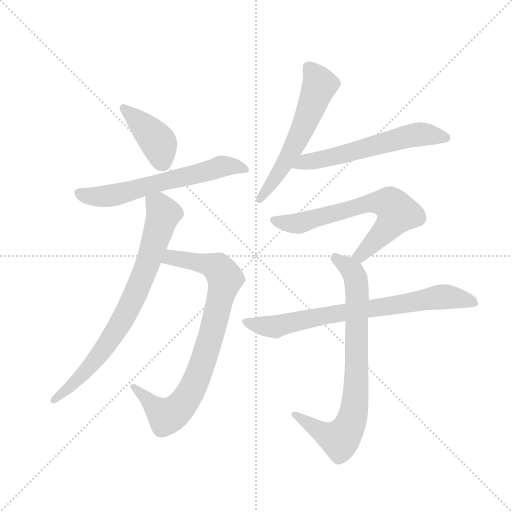
t = 0.00 s
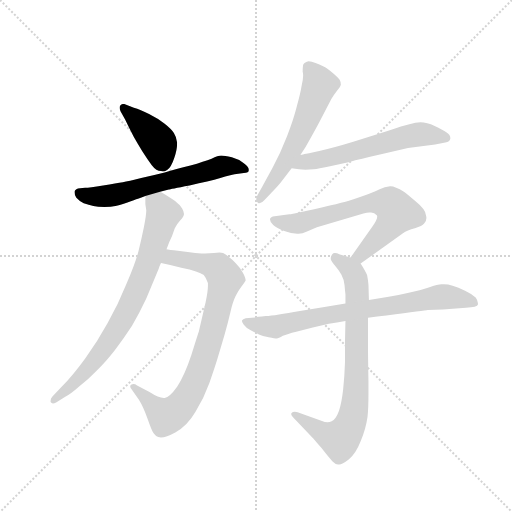
t = 1.45 s
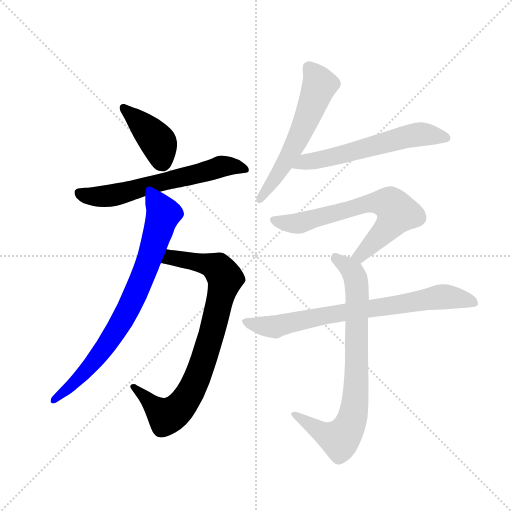
t = 2.90 s
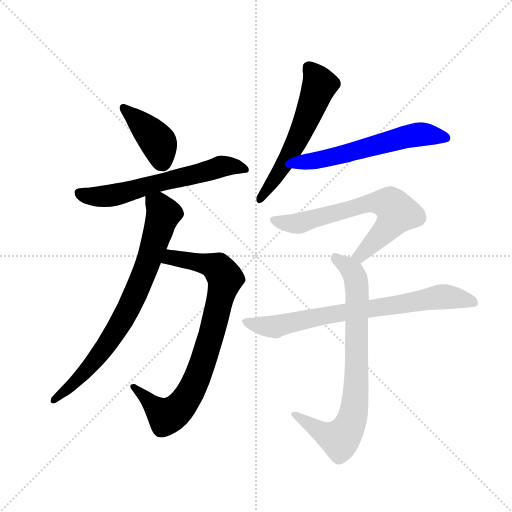
t = 4.35 s
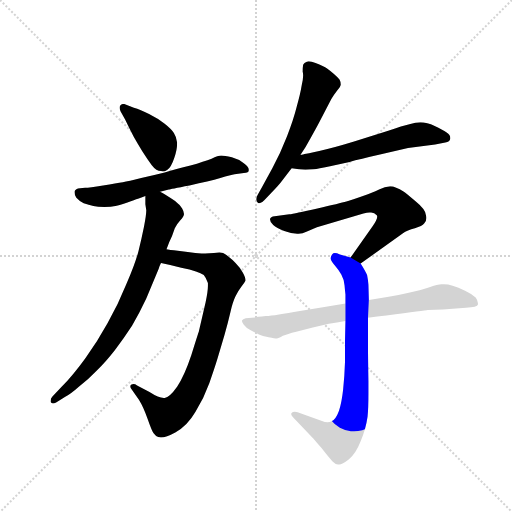
t = 5.80 s
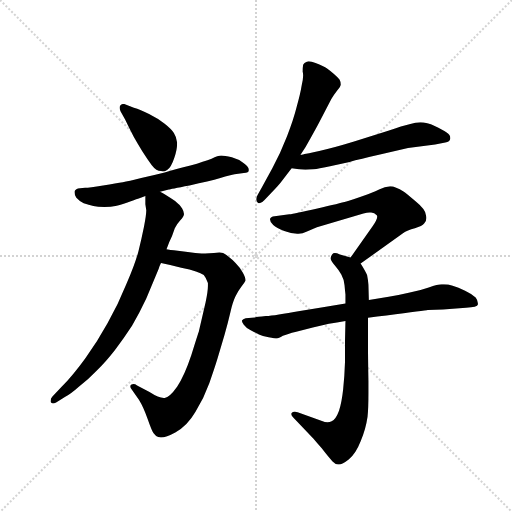
t = 7.25 s

The animated SVG that drew these frames (rendered in a browser with its animation timeline set to each time). Animation: 9 CSS @keyframes rules; one cycle of 7.25 s.

<svg version="1.1" viewBox="0 0 1024 1024" xmlns="http://www.w3.org/2000/svg">
  <g stroke="lightgray" stroke-dasharray="1,1" stroke-width="1" transform="scale(4, 4)">
    <line x1="0" y1="0" x2="256" y2="256"></line>
    <line x1="256" y1="0" x2="0" y2="256"></line>
    <line x1="128" y1="0" x2="128" y2="256"></line>
    <line x1="0" y1="128" x2="256" y2="128"></line>
  </g>
  <g transform="scale(0.92, -0.92) translate(60, -850)">
    <style type="text/css">
      
        @keyframes keyframes0 {
          from {
            stroke: blue;
            stroke-dashoffset: 415;
            stroke-width: 128;
          }
          57% {
            animation-timing-function: step-end;
            stroke: blue;
            stroke-dashoffset: 0;
            stroke-width: 128;
          }
          to {
            stroke: black;
            stroke-width: 1024;
          }
        }
        #make-me-a-hanzi-animation-0 {
          animation: keyframes0 0.5877278645833334s both;
          animation-delay: 0s;
          animation-timing-function: linear;
        }
      
        @keyframes keyframes1 {
          from {
            stroke: blue;
            stroke-dashoffset: 630;
            stroke-width: 128;
          }
          67% {
            animation-timing-function: step-end;
            stroke: blue;
            stroke-dashoffset: 0;
            stroke-width: 128;
          }
          to {
            stroke: black;
            stroke-width: 1024;
          }
        }
        #make-me-a-hanzi-animation-1 {
          animation: keyframes1 0.7626953125s both;
          animation-delay: 0.5877278645833334s;
          animation-timing-function: linear;
        }
      
        @keyframes keyframes2 {
          from {
            stroke: blue;
            stroke-dashoffset: 838;
            stroke-width: 128;
          }
          73% {
            animation-timing-function: step-end;
            stroke: blue;
            stroke-dashoffset: 0;
            stroke-width: 128;
          }
          to {
            stroke: black;
            stroke-width: 1024;
          }
        }
        #make-me-a-hanzi-animation-2 {
          animation: keyframes2 0.9319661458333334s both;
          animation-delay: 1.3504231770833335s;
          animation-timing-function: linear;
        }
      
        @keyframes keyframes3 {
          from {
            stroke: blue;
            stroke-dashoffset: 786;
            stroke-width: 128;
          }
          72% {
            animation-timing-function: step-end;
            stroke: blue;
            stroke-dashoffset: 0;
            stroke-width: 128;
          }
          to {
            stroke: black;
            stroke-width: 1024;
          }
        }
        #make-me-a-hanzi-animation-3 {
          animation: keyframes3 0.8896484375s both;
          animation-delay: 2.282389322916667s;
          animation-timing-function: linear;
        }
      
        @keyframes keyframes4 {
          from {
            stroke: blue;
            stroke-dashoffset: 578;
            stroke-width: 128;
          }
          65% {
            animation-timing-function: step-end;
            stroke: blue;
            stroke-dashoffset: 0;
            stroke-width: 128;
          }
          to {
            stroke: black;
            stroke-width: 1024;
          }
        }
        #make-me-a-hanzi-animation-4 {
          animation: keyframes4 0.7203776041666666s both;
          animation-delay: 3.172037760416667s;
          animation-timing-function: linear;
        }
      
        @keyframes keyframes5 {
          from {
            stroke: blue;
            stroke-dashoffset: 595;
            stroke-width: 128;
          }
          66% {
            animation-timing-function: step-end;
            stroke: blue;
            stroke-dashoffset: 0;
            stroke-width: 128;
          }
          to {
            stroke: black;
            stroke-width: 1024;
          }
        }
        #make-me-a-hanzi-animation-5 {
          animation: keyframes5 0.7342122395833334s both;
          animation-delay: 3.8924153645833335s;
          animation-timing-function: linear;
        }
      
        @keyframes keyframes6 {
          from {
            stroke: blue;
            stroke-dashoffset: 679;
            stroke-width: 128;
          }
          69% {
            animation-timing-function: step-end;
            stroke: blue;
            stroke-dashoffset: 0;
            stroke-width: 128;
          }
          to {
            stroke: black;
            stroke-width: 1024;
          }
        }
        #make-me-a-hanzi-animation-6 {
          animation: keyframes6 0.8025716145833334s both;
          animation-delay: 4.626627604166667s;
          animation-timing-function: linear;
        }
      
        @keyframes keyframes7 {
          from {
            stroke: blue;
            stroke-dashoffset: 790;
            stroke-width: 128;
          }
          72% {
            animation-timing-function: step-end;
            stroke: blue;
            stroke-dashoffset: 0;
            stroke-width: 128;
          }
          to {
            stroke: black;
            stroke-width: 1024;
          }
        }
        #make-me-a-hanzi-animation-7 {
          animation: keyframes7 0.8929036458333334s both;
          animation-delay: 5.42919921875s;
          animation-timing-function: linear;
        }
      
        @keyframes keyframes8 {
          from {
            stroke: blue;
            stroke-dashoffset: 767;
            stroke-width: 128;
          }
          71% {
            animation-timing-function: step-end;
            stroke: blue;
            stroke-dashoffset: 0;
            stroke-width: 128;
          }
          to {
            stroke: black;
            stroke-width: 1024;
          }
        }
        #make-me-a-hanzi-animation-8 {
          animation: keyframes8 0.8741861979166666s both;
          animation-delay: 6.322102864583333s;
          animation-timing-function: linear;
        }
      
    </style>
    
      <path d="M 212 590 Q 222 569 231 552 Q 240 536 250 520 Q 260 504 270 491 Q 280 478 290 478 Q 292 477 294 477 Q 298 477 304 481 Q 312 486 319 507 Q 325 525 325 537 L 325 540 Q 324 552 318 561 Q 312 570 298 581 Q 284 592 264 602 Q 245 612 231 616 L 210 624 L 208 624 Q 204 624 201 620 Q 200 618 200 616 Q 200 613 202 608 L 212 590 Z" fill="lightgray"></path>
    
      <path d="M 288 433 L 307 438 Q 309 439 352 447 Q 395 456 419 463 Q 442 470 450 471 L 470 474 Q 481 474 481 480 L 481 481 Q 481 487 470 495 Q 459 504 444 508 Q 428 512 421 512 Q 414 512 400 505 Q 384 499 354 490 Q 322 482 298 475 Q 274 469 247 463 Q 219 456 207 454 Q 194 452 164 447 Q 134 442 125 442 L 114 441 Q 104 440 102 434 L 102 431 Q 102 426 106 420 Q 112 413 122 408 Q 133 404 143 402 Q 152 400 167 400 Q 182 400 191 402 Q 200 404 217 410 Q 233 416 240 418 Q 247 421 256 424 L 288 433 Z" fill="lightgray"></path>
    
      <path d="M 290 278 L 310 274 L 334 268 Q 354 264 366 260 Q 377 256 383 252 Q 388 246 392 235 L 392 228 Q 392 216 387 193 L 372 128 Q 370 123 356 78 Q 341 33 325 9 Q 308 -15 298 -15 L 296 -15 Q 285 -15 265 -2 L 238 12 Q 234 15 230 15 Q 228 15 226 14 Q 223 13 223 10 Q 223 8 226 4 L 242 -19 Q 252 -35 261 -61 Q 270 -87 274 -92 Q 278 -98 284 -100 Q 287 -101 290 -101 Q 301 -101 321 -90 Q 347 -76 365 -45 Q 384 -14 395 17 Q 406 48 413 71 L 428 122 Q 436 150 441 172 Q 446 194 452 206 Q 458 218 465 227 Q 472 236 474 240 Q 474 246 468 257 Q 462 268 452 278 Q 444 287 437 292 Q 430 298 425 300 Q 422 301 417 301 Q 412 301 405 300 Q 395 299 386 299 L 378 299 Q 366 299 348 302 L 318 306 Q 312 306 302 308 C 272 312 261 284 290 278 Z" fill="lightgray"></path>
    
      <path d="M 302 308 L 308 324 L 314 337 L 320 354 Q 324 362 332 371 Q 340 380 340 385 Q 340 390 336 397 Q 332 404 326 408 Q 320 414 310 420 Q 301 426 297 428 Q 294 430 288 433 C 262 448 256 451 256 424 L 256 406 L 258 393 Q 258 383 253 357 Q 248 332 241 304 Q 234 277 215 233 Q 197 188 174 148 Q 152 108 126 72 Q 100 36 74 9 L 54 -12 Q 50 -16 50 -21 L 50 -24 Q 52 -27 55 -27 Q 58 -27 62 -25 L 81 -13 Q 94 -6 112 10 Q 132 25 150 44 Q 169 62 190 89 Q 210 116 227 142 Q 243 169 258 201 L 285 266 Q 286 270 290 278 L 302 308 Z" fill="lightgray"></path>
    
      <path d="M 593 513 L 604 530 Q 630 576 638 592 L 660 634 Q 666 644 673 653 Q 680 662 681 666 Q 681 672 678 677 Q 674 682 666 689 Q 658 696 651 701 Q 644 706 626 713 Q 617 717 611 717 Q 609 717 607 716 Q 601 714 599 709 Q 598 704 598 694 Q 599 691 599 686 Q 599 678 596 665 Q 593 646 585 618 Q 578 590 564 554 Q 550 518 532 484 L 510 444 L 500 426 Q 497 421 497 417 Q 497 413 500 410 Q 502 408 504 408 Q 509 408 515 415 L 530 431 Q 546 447 554 458 L 574 484 L 593 513 Z" fill="lightgray"></path>
    
      <path d="M 574 484 L 590 482 Q 596 481 604 481 Q 612 481 622 482 Q 632 483 655 488 L 700 498 Q 722 504 766 514 L 827 528 L 886 536 L 908 540 Q 918 542 919 549 L 919 550 Q 919 557 911 562 Q 902 568 885 576 Q 868 584 854 584 Q 844 584 830 580 Q 816 577 784 566 L 708 542 Q 662 528 634 522 Q 606 516 602 515 Q 600 514 593 513 C 564 506 544 488 574 484 Z" fill="lightgray"></path>
    
      <path d="M 724 277 L 816 343 Q 825 350 842 354 Q 858 358 862 364 Q 867 369 867 376 Q 867 379 866 382 Q 866 394 844 412 Q 822 430 818 433 Q 799 445 789 445 L 788 445 Q 777 444 764 438 Q 752 432 729 424 Q 706 416 693 412 Q 679 408 630 397 Q 580 386 569 384 L 537 380 Q 528 379 527 374 L 527 373 Q 527 367 534 361 Q 541 354 558 348 Q 574 342 586 342 L 589 342 Q 598 342 606 346 L 629 356 L 730 386 Q 738 388 743 388 L 747 388 Q 754 388 759 382 Q 760 381 760 379 Q 760 373 750 358 L 702 290 C 685 265 700 260 724 277 Z" fill="lightgray"></path>
    
      <path d="M 742 198 L 741 231 Q 740 242 738 252 Q 734 261 724 277 L 702 290 L 679 297 Q 672 300 668 300 Q 664 300 662 297 Q 659 293 659 289 L 659 287 Q 660 282 668 273 Q 676 264 682 253 Q 688 242 689 230 Q 690 218 691 210 L 691 190 L 691 152 L 690 108 L 690 63 Q 689 31 686 4 Q 683 -24 677 -43 Q 670 -62 661 -66 Q 657 -68 652 -68 Q 646 -68 640 -65 L 587 -46 Q 584 -45 581 -45 Q 576 -45 574 -48 Q 573 -49 573 -50 Q 573 -53 577 -57 L 620 -102 Q 621 -103 639 -124 Q 656 -146 663 -153 Q 670 -160 675 -160 L 677 -160 Q 684 -160 698 -149 Q 714 -135 724 -109 Q 735 -84 739 -56 Q 741 -38 741 -4 L 741 21 Q 740 74 740 96 L 740 159 L 742 198 Z" fill="lightgray"></path>
    
      <path d="M 691 190 L 642 182 L 592 174 Q 538 164 518 163 Q 498 161 494 160 L 474 158 Q 468 156 466 153 L 466 152 Q 466 149 470 144 Q 474 138 485 132 Q 496 126 503 123 Q 510 120 524 117 Q 538 114 542 114 Q 545 114 555 120 Q 564 124 584 129 L 620 138 L 655 146 Q 672 148 691 152 L 740 159 L 760 162 L 780 164 Q 865 175 870 176 L 903 177 L 953 181 Q 978 182 979 188 L 979 191 Q 979 196 974 203 Q 966 211 951 218 Q 936 226 924 229 Q 914 232 905 232 L 900 232 Q 892 232 872 225 Q 852 218 831 214 Q 811 209 785 205 L 742 198 L 691 190 Z" fill="lightgray"></path>
    
    
      <clipPath id="make-me-a-hanzi-clip-0">
        <path d="M 212 590 Q 222 569 231 552 Q 240 536 250 520 Q 260 504 270 491 Q 280 478 290 478 Q 292 477 294 477 Q 298 477 304 481 Q 312 486 319 507 Q 325 525 325 537 L 325 540 Q 324 552 318 561 Q 312 570 298 581 Q 284 592 264 602 Q 245 612 231 616 L 210 624 L 208 624 Q 204 624 201 620 Q 200 618 200 616 Q 200 613 202 608 L 212 590 Z"></path>
      </clipPath>
      <path clip-path="url(#make-me-a-hanzi-clip-0)" d="M 208 616 L 280 546 L 295 489" fill="none" id="make-me-a-hanzi-animation-0" stroke-dasharray="287 574" stroke-linecap="round"></path>
    
      <clipPath id="make-me-a-hanzi-clip-1">
        <path d="M 288 433 L 307 438 Q 309 439 352 447 Q 395 456 419 463 Q 442 470 450 471 L 470 474 Q 481 474 481 480 L 481 481 Q 481 487 470 495 Q 459 504 444 508 Q 428 512 421 512 Q 414 512 400 505 Q 384 499 354 490 Q 322 482 298 475 Q 274 469 247 463 Q 219 456 207 454 Q 194 452 164 447 Q 134 442 125 442 L 114 441 Q 104 440 102 434 L 102 431 Q 102 426 106 420 Q 112 413 122 408 Q 133 404 143 402 Q 152 400 167 400 Q 182 400 191 402 Q 200 404 217 410 Q 233 416 240 418 Q 247 421 256 424 L 288 433 Z"></path>
      </clipPath>
      <path clip-path="url(#make-me-a-hanzi-clip-1)" d="M 111 433 L 130 424 L 182 425 L 415 487 L 443 489 L 474 481" fill="none" id="make-me-a-hanzi-animation-1" stroke-dasharray="502 1004" stroke-linecap="round"></path>
    
      <clipPath id="make-me-a-hanzi-clip-2">
        <path d="M 290 278 L 310 274 L 334 268 Q 354 264 366 260 Q 377 256 383 252 Q 388 246 392 235 L 392 228 Q 392 216 387 193 L 372 128 Q 370 123 356 78 Q 341 33 325 9 Q 308 -15 298 -15 L 296 -15 Q 285 -15 265 -2 L 238 12 Q 234 15 230 15 Q 228 15 226 14 Q 223 13 223 10 Q 223 8 226 4 L 242 -19 Q 252 -35 261 -61 Q 270 -87 274 -92 Q 278 -98 284 -100 Q 287 -101 290 -101 Q 301 -101 321 -90 Q 347 -76 365 -45 Q 384 -14 395 17 Q 406 48 413 71 L 428 122 Q 436 150 441 172 Q 446 194 452 206 Q 458 218 465 227 Q 472 236 474 240 Q 474 246 468 257 Q 462 268 452 278 Q 444 287 437 292 Q 430 298 425 300 Q 422 301 417 301 Q 412 301 405 300 Q 395 299 386 299 L 378 299 Q 366 299 348 302 L 318 306 Q 312 306 302 308 C 272 312 261 284 290 278 Z"></path>
      </clipPath>
      <path clip-path="url(#make-me-a-hanzi-clip-2)" d="M 296 281 L 313 290 L 402 272 L 414 267 L 430 244 L 376 48 L 349 -12 L 332 -34 L 301 -55 L 229 9" fill="none" id="make-me-a-hanzi-animation-2" stroke-dasharray="710 1420" stroke-linecap="round"></path>
    
      <clipPath id="make-me-a-hanzi-clip-3">
        <path d="M 302 308 L 308 324 L 314 337 L 320 354 Q 324 362 332 371 Q 340 380 340 385 Q 340 390 336 397 Q 332 404 326 408 Q 320 414 310 420 Q 301 426 297 428 Q 294 430 288 433 C 262 448 256 451 256 424 L 256 406 L 258 393 Q 258 383 253 357 Q 248 332 241 304 Q 234 277 215 233 Q 197 188 174 148 Q 152 108 126 72 Q 100 36 74 9 L 54 -12 Q 50 -16 50 -21 L 50 -24 Q 52 -27 55 -27 Q 58 -27 62 -25 L 81 -13 Q 94 -6 112 10 Q 132 25 150 44 Q 169 62 190 89 Q 210 116 227 142 Q 243 169 258 201 L 285 266 Q 286 270 290 278 L 302 308 Z"></path>
      </clipPath>
      <path clip-path="url(#make-me-a-hanzi-clip-3)" d="M 263 420 L 288 399 L 295 385 L 263 282 L 221 182 L 151 72 L 97 14 L 54 -22" fill="none" id="make-me-a-hanzi-animation-3" stroke-dasharray="658 1316" stroke-linecap="round"></path>
    
      <clipPath id="make-me-a-hanzi-clip-4">
        <path d="M 593 513 L 604 530 Q 630 576 638 592 L 660 634 Q 666 644 673 653 Q 680 662 681 666 Q 681 672 678 677 Q 674 682 666 689 Q 658 696 651 701 Q 644 706 626 713 Q 617 717 611 717 Q 609 717 607 716 Q 601 714 599 709 Q 598 704 598 694 Q 599 691 599 686 Q 599 678 596 665 Q 593 646 585 618 Q 578 590 564 554 Q 550 518 532 484 L 510 444 L 500 426 Q 497 421 497 417 Q 497 413 500 410 Q 502 408 504 408 Q 509 408 515 415 L 530 431 Q 546 447 554 458 L 574 484 L 593 513 Z"></path>
      </clipPath>
      <path clip-path="url(#make-me-a-hanzi-clip-4)" d="M 613 701 L 634 664 L 611 601 L 573 519 L 506 417" fill="none" id="make-me-a-hanzi-animation-4" stroke-dasharray="450 900" stroke-linecap="round"></path>
    
      <clipPath id="make-me-a-hanzi-clip-5">
        <path d="M 574 484 L 590 482 Q 596 481 604 481 Q 612 481 622 482 Q 632 483 655 488 L 700 498 Q 722 504 766 514 L 827 528 L 886 536 L 908 540 Q 918 542 919 549 L 919 550 Q 919 557 911 562 Q 902 568 885 576 Q 868 584 854 584 Q 844 584 830 580 Q 816 577 784 566 L 708 542 Q 662 528 634 522 Q 606 516 602 515 Q 600 514 593 513 C 564 506 544 488 574 484 Z"></path>
      </clipPath>
      <path clip-path="url(#make-me-a-hanzi-clip-5)" d="M 579 488 L 842 557 L 909 550" fill="none" id="make-me-a-hanzi-animation-5" stroke-dasharray="467 934" stroke-linecap="round"></path>
    
      <clipPath id="make-me-a-hanzi-clip-6">
        <path d="M 724 277 L 816 343 Q 825 350 842 354 Q 858 358 862 364 Q 867 369 867 376 Q 867 379 866 382 Q 866 394 844 412 Q 822 430 818 433 Q 799 445 789 445 L 788 445 Q 777 444 764 438 Q 752 432 729 424 Q 706 416 693 412 Q 679 408 630 397 Q 580 386 569 384 L 537 380 Q 528 379 527 374 L 527 373 Q 527 367 534 361 Q 541 354 558 348 Q 574 342 586 342 L 589 342 Q 598 342 606 346 L 629 356 L 730 386 Q 738 388 743 388 L 747 388 Q 754 388 759 382 Q 760 381 760 379 Q 760 373 750 358 L 702 290 C 685 265 700 260 724 277 Z"></path>
      </clipPath>
      <path clip-path="url(#make-me-a-hanzi-clip-6)" d="M 534 374 L 557 365 L 582 364 L 745 409 L 788 407 L 804 387 L 791 365 L 732 302 L 711 292" fill="none" id="make-me-a-hanzi-animation-6" stroke-dasharray="551 1102" stroke-linecap="round"></path>
    
      <clipPath id="make-me-a-hanzi-clip-7">
        <path d="M 742 198 L 741 231 Q 740 242 738 252 Q 734 261 724 277 L 702 290 L 679 297 Q 672 300 668 300 Q 664 300 662 297 Q 659 293 659 289 L 659 287 Q 660 282 668 273 Q 676 264 682 253 Q 688 242 689 230 Q 690 218 691 210 L 691 190 L 691 152 L 690 108 L 690 63 Q 689 31 686 4 Q 683 -24 677 -43 Q 670 -62 661 -66 Q 657 -68 652 -68 Q 646 -68 640 -65 L 587 -46 Q 584 -45 581 -45 Q 576 -45 574 -48 Q 573 -49 573 -50 Q 573 -53 577 -57 L 620 -102 Q 621 -103 639 -124 Q 656 -146 663 -153 Q 670 -160 675 -160 L 677 -160 Q 684 -160 698 -149 Q 714 -135 724 -109 Q 735 -84 739 -56 Q 741 -38 741 -4 L 741 21 Q 740 74 740 96 L 740 159 L 742 198 Z"></path>
      </clipPath>
      <path clip-path="url(#make-me-a-hanzi-clip-7)" d="M 669 288 L 707 257 L 716 225 L 716 31 L 706 -57 L 698 -79 L 676 -105 L 653 -98 L 579 -51" fill="none" id="make-me-a-hanzi-animation-7" stroke-dasharray="662 1324" stroke-linecap="round"></path>
    
      <clipPath id="make-me-a-hanzi-clip-8">
        <path d="M 691 190 L 642 182 L 592 174 Q 538 164 518 163 Q 498 161 494 160 L 474 158 Q 468 156 466 153 L 466 152 Q 466 149 470 144 Q 474 138 485 132 Q 496 126 503 123 Q 510 120 524 117 Q 538 114 542 114 Q 545 114 555 120 Q 564 124 584 129 L 620 138 L 655 146 Q 672 148 691 152 L 740 159 L 760 162 L 780 164 Q 865 175 870 176 L 903 177 L 953 181 Q 978 182 979 188 L 979 191 Q 979 196 974 203 Q 966 211 951 218 Q 936 226 924 229 Q 914 232 905 232 L 900 232 Q 892 232 872 225 Q 852 218 831 214 Q 811 209 785 205 L 742 198 L 691 190 Z"></path>
      </clipPath>
      <path clip-path="url(#make-me-a-hanzi-clip-8)" d="M 472 153 L 497 143 L 539 140 L 639 163 L 791 183 L 903 205 L 973 190" fill="none" id="make-me-a-hanzi-animation-8" stroke-dasharray="639 1278" stroke-linecap="round"></path>
    
  </g>
</svg>
